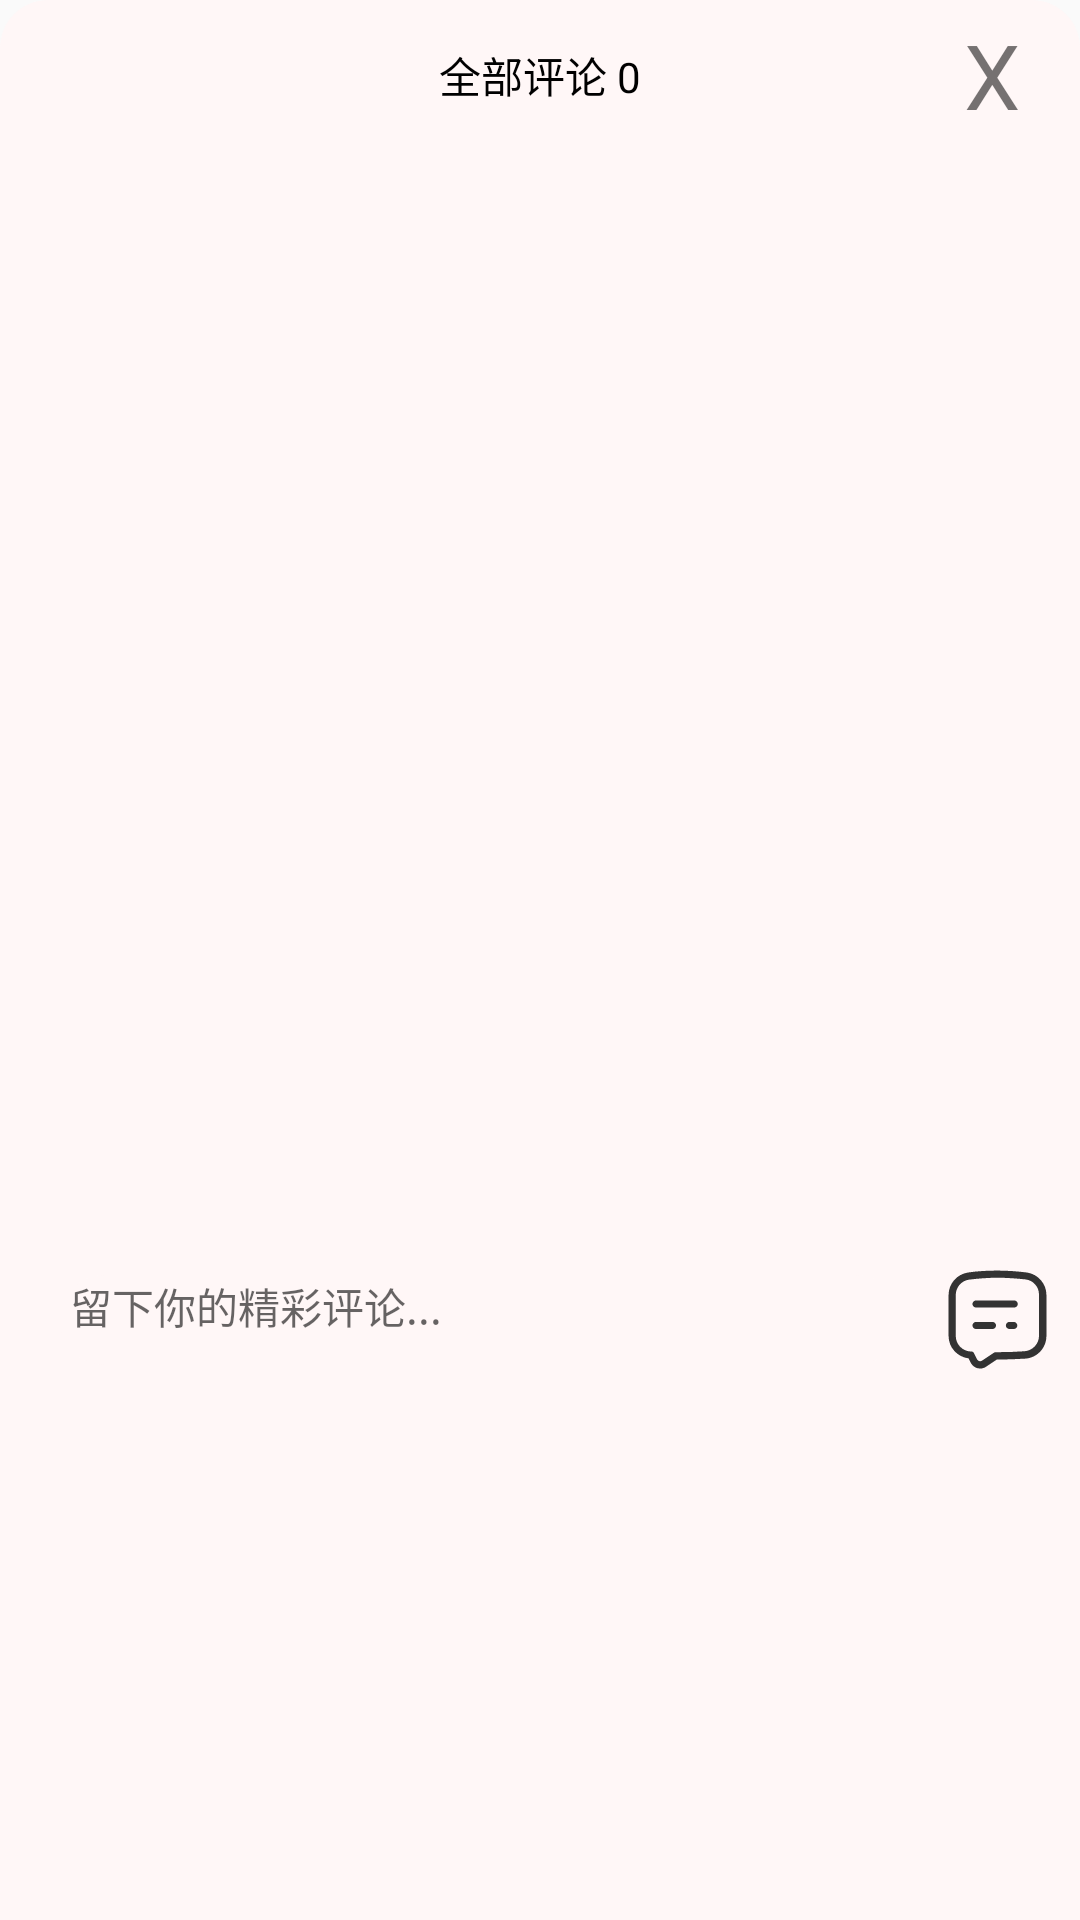

The Android layout XML behind this screen, and the referenced resources:
<!-- AndroidManifest.xml: application theme Theme.SummerExam -->
<!-- res/layout/fragment_bottom_fragment.xml -->
<?xml version="1.0" encoding="utf-8"?>
<LinearLayout xmlns:android="http://schemas.android.com/apk/res/android"
    android:layout_width="match_parent"
    android:layout_height="wrap_content"
    android:background="@drawable/shape_dialog"
    android:orientation="vertical">

    <RelativeLayout
        android:layout_width="match_parent"
        android:layout_height="50dp">

        <TextView
            android:id="@+id/tv_comment_count"
            android:layout_width="wrap_content"
            android:layout_height="wrap_content"
            android:layout_centerInParent="true"
            android:text="全部评论 0"
            android:textColor="@color/black" />

        <TextView
            android:id="@+id/tv_comment_back"
            android:layout_width="wrap_content"
            android:layout_height="wrap_content"
            android:layout_alignParentEnd="true"
            android:layout_centerVertical="true"
            android:layout_marginEnd="20dp"
            android:text="X"
            android:textSize="30dp" />

    </RelativeLayout>
    <androidx.recyclerview.widget.RecyclerView
        android:id="@+id/rv_comment"
        android:layout_width="match_parent"
        android:layout_height="360dp"/>

    <RelativeLayout
        android:layout_width="match_parent"
        android:layout_height="60dp">

        <TextView
            android:id="@+id/tv_comment"
            android:layout_width="280dp"
            android:layout_height="30dp"
            android:layout_centerVertical="true"
            android:layout_marginStart="20dp"
            android:background="@drawable/shape_ed"
            android:hint=" 留下你的精彩评论..." />

        <ImageView
            android:id="@+id/img_text_comment"
            android:layout_width="35dp"
            android:layout_height="35dp"
            android:layout_centerVertical="true"
            android:layout_marginStart="5dp"
            android:layout_alignParentEnd=  "true"
            android:layout_marginEnd="10dp"
            android:src="@drawable/ic_comment" />

    </RelativeLayout>


</LinearLayout>
<!-- resources referenced by this layout -->
<resources>
  <color name="black">#FF000000</color>
  <!-- drawable ic_comment (drawable) -->
  <vector xmlns:android="http://schemas.android.com/apk/res/android"
      android:width="200dp"
      android:height="200dp"
      android:viewportWidth="1024"
      android:viewportHeight="1024">
    <path
        android:pathData="M628.4,605.1c-18.6,0 -34.9,-16.3 -34.9,-34.9S609.7,535.3 628.4,535.3h41.9c18.6,0 34.9,16.3 34.9,34.9s-14,34.9 -34.9,34.9L628.4,605.1zM302.5,605.1c-18.6,0 -34.9,-16.3 -34.9,-34.9S283.9,535.3 302.5,535.3h160.6c18.6,0 34.9,16.3 34.9,34.9s-16.3,34.9 -34.9,34.9L302.5,605.1zM302.5,395.6c-18.6,0 -34.9,-16.3 -34.9,-34.9S283.9,325.8 302.5,325.8h372.4c18.6,0 34.9,16.3 34.9,34.9S693.5,395.6 674.9,395.6L302.5,395.6zM505,903l-104.7,69.8c-48.9,32.6 -114,18.6 -144.3,-30.3 -2.3,-4.7 -4.7,-7 -7,-11.6l-18.6,-39.6c-111.7,-14 -195.5,-107.1 -195.5,-218.8L34.9,272.3C34.9,162.9 116.4,69.8 225.7,53.5c95.4,-14 190.8,-18.6 286.3,-18.6s190.8,7 286.3,18.6c109.4,16.3 190.8,109.4 190.8,218.8v400.3c0,116.4 -90.8,214.1 -207.1,221.1 -90.8,4.7 -179.2,9.3 -270,9.3h-7zM474.8,837.8c4.7,-4.7 11.6,-7 18.6,-7h16.3c88.4,0 176.9,-2.3 265.3,-9.3 79.1,-4.7 142,-72.1 142,-151.3L916.9,270c0,-76.8 -55.9,-139.6 -130.3,-148.9 -90.8,-9.3 -181.5,-16.3 -274.6,-16.3s-183.9,7 -276.9,18.6c-74.5,9.3 -130.3,74.5 -130.3,148.9v400.3c0,79.1 62.8,146.6 142,151.3h9.3c11.6,0 23.3,7 27.9,18.6l27.9,55.9c0,2.3 2.3,2.3 2.3,4.7 11.6,16.3 32.6,20.9 48.9,9.3l111.7,-74.5z"
        android:fillColor="#333333"/>
  </vector>
  <!-- drawable shape_dialog (drawable) -->
  <?xml version="1.0" encoding="utf-8"?>
  <shape xmlns:android="http://schemas.android.com/apk/res/android"
      android:shape="rectangle">
  
      <solid android:color="@color/grey" />
  
      <corners
          android:topLeftRadius="16dp"
          android:topRightRadius="16dp" />
  
  </shape>
  <!-- drawable shape_ed (drawable) -->
  <?xml version="1.0" encoding="utf-8"?>
  <shape xmlns:android="http://schemas.android.com/apk/res/android"
      android:shape="rectangle">
  
      <corners android:radius="40dp"/>
  
      <solid android:color="@color/grey"/>
  
  </shape>
  <style name="Theme.SummerExam" parent="Theme.MaterialComponents.DayNight.NoActionBar.Bridge">
          
          <item name="colorPrimary">@color/purple_200</item>
          <item name="colorPrimaryVariant">@color/purple_700</item>
          <item name="colorOnPrimary">@color/white</item>
          
          <item name="colorSecondary">@color/teal_200</item>
          <item name="colorSecondaryVariant">@color/teal_700</item>
          <item name="colorOnSecondary">@color/black</item>
          
          <item name="android:statusBarColor" tools:targetApi="l">?attr/colorPrimaryVariant</item>
          
      </style>
  <color name="grey">#FFF7F7</color>
  <color name="purple_200">#FFBB86FC</color>
  <color name="purple_700">#FF3700B3</color>
  <color name="white">#FFFFFFFF</color>
  <color name="teal_200">#FF03DAC5</color>
  <color name="teal_700">#FF018786</color>
</resources>
